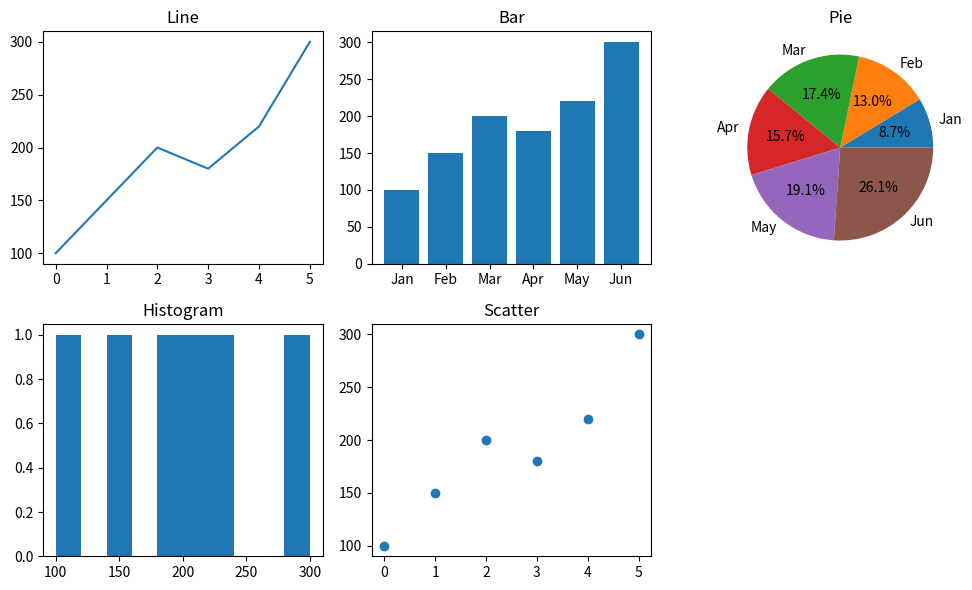

Write the Python code that produced this figure.
#Monthly Sales Analysis 
'''Scenario: 
sales = np.array([100, 150, 200, 180, 220, 300]) 
months = ["Jan", "Feb", "Mar", "Apr", "May", "Jun"] 
Task: 
● Create DataFrame 
● Plot: 
○ Line graph → sales trend 
○ Bar chart → month-wise comparison 
○ Pie chart → contribution of each month 
○ Histogram → frequency of sales values 
○ Scatter plot → month index vs sales '''
import numpy as np
import pandas as pd
import matplotlib.pyplot as plt

sales = np.array([100, 150, 200, 180, 220, 300])
months = ["Jan", "Feb", "Mar", "Apr", "May", "Jun"]
df = pd.DataFrame({"Month": months, "Sales": sales})
plt.figure(figsize=(10, 6))

plt.subplot(2, 3, 1)
plt.plot(df["Sales"])
plt.title("Line")

plt.subplot(2, 3, 2)
plt.bar(df["Month"], df["Sales"])
plt.title("Bar")

plt.subplot(2, 3, 3)
plt.pie(df["Sales"], labels=df["Month"], autopct='%1.1f%%')
plt.title("Pie")

plt.subplot(2, 3, 4)
plt.hist(df["Sales"])
plt.title("Histogram")

plt.subplot(2, 3, 5)
plt.scatter(df.index, df["Sales"])
plt.title("Scatter")

plt.tight_layout()
plt.show()
